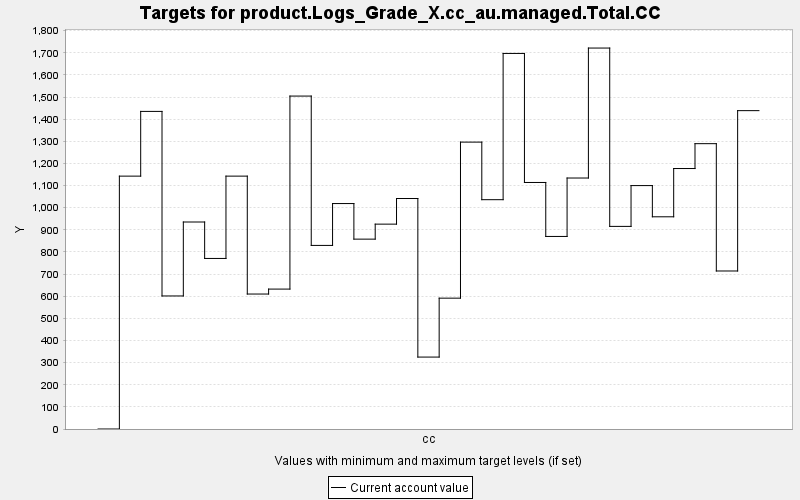

Values plotted in this chart, from the file beside it:
TARGET, PERIOD, YEAR, PERIODWIDTH, MINIMUM, MAXIMUM, MINWEIGHT, MAXWEIGHT, CURRENT, SUMMARY
product.Logs_Grade_X.cc_au.managed.Total…, 0, 0, 10.0, 0.0, 10000, 1.0, 1.0, 0.0, 0.0
product.Logs_Grade_X.cc_au.managed.Total…, 1, 10, 10.0, 0.0, 10000, 1.0, 1.0, 1143, 0.0
product.Logs_Grade_X.cc_au.managed.Total…, 2, 20, 10.0, 0.0, 10000, 1.0, 1.0, 1435, 0.0
product.Logs_Grade_X.cc_au.managed.Total…, 3, 30, 10.0, 0.0, 10000, 1.0, 1.0, 601.1, 0.0
product.Logs_Grade_X.cc_au.managed.Total…, 4, 40, 10.0, 0.0, 10000, 1.0, 1.0, 935.3, 0.0
product.Logs_Grade_X.cc_au.managed.Total…, 5, 50, 10.0, 0.0, 10000, 1.0, 1.0, 770.6, 0.0
product.Logs_Grade_X.cc_au.managed.Total…, 6, 60, 10.0, 0.0, 10000, 1.0, 1.0, 1143, 0.0
product.Logs_Grade_X.cc_au.managed.Total…, 7, 70, 10.0, 0.0, 10000, 1.0, 1.0, 609.8, 0.0
product.Logs_Grade_X.cc_au.managed.Total…, 8, 80, 10.0, 0.0, 10000, 1.0, 1.0, 632.2, 0.0
product.Logs_Grade_X.cc_au.managed.Total…, 9, 90, 10.0, 0.0, 10000, 1.0, 1.0, 1504, 0.0
product.Logs_Grade_X.cc_au.managed.Total…, 10, 100, 10.0, 0.0, 10000, 1.0, 1.0, 829.5, 0.0
product.Logs_Grade_X.cc_au.managed.Total…, 11, 110, 10.0, 0.0, 10000, 1.0, 1.0, 1019, 0.0
product.Logs_Grade_X.cc_au.managed.Total…, 12, 120, 10.0, 0.0, 10000, 1.0, 1.0, 857.9, 0.0
product.Logs_Grade_X.cc_au.managed.Total…, 13, 130, 10.0, 0.0, 10000, 1.0, 1.0, 925.7, 0.0
product.Logs_Grade_X.cc_au.managed.Total…, 14, 140, 10.0, 0.0, 10000, 1.0, 1.0, 1041, 0.0
product.Logs_Grade_X.cc_au.managed.Total…, 15, 150, 10.0, 0.0, 10000, 1.0, 1.0, 325, 0.0
product.Logs_Grade_X.cc_au.managed.Total…, 16, 160, 10.0, 0.0, 10000, 1.0, 1.0, 591.2, 0.0
product.Logs_Grade_X.cc_au.managed.Total…, 17, 170, 10.0, 0.0, 10000, 1.0, 1.0, 1296, 0.0
product.Logs_Grade_X.cc_au.managed.Total…, 18, 180, 10.0, 0.0, 10000, 1.0, 1.0, 1036, 0.0
product.Logs_Grade_X.cc_au.managed.Total…, 19, 190, 10.0, 0.0, 10000, 1.0, 1.0, 1697, 0.0
product.Logs_Grade_X.cc_au.managed.Total…, 20, 200, 10.0, 0.0, 10000, 1.0, 1.0, 1114, 0.0
product.Logs_Grade_X.cc_au.managed.Total…, 21, 210, 10.0, 0.0, 10000, 1.0, 1.0, 870.1, 0.0
product.Logs_Grade_X.cc_au.managed.Total…, 22, 220, 10.0, 0.0, 10000, 1.0, 1.0, 1134, 0.0
product.Logs_Grade_X.cc_au.managed.Total…, 23, 230, 10.0, 0.0, 10000, 1.0, 1.0, 1721, 0.0
product.Logs_Grade_X.cc_au.managed.Total…, 24, 240, 10.0, 0.0, 10000, 1.0, 1.0, 915.5, 0.0
product.Logs_Grade_X.cc_au.managed.Total…, 25, 250, 10.0, 0.0, 10000, 1.0, 1.0, 1100, 0.0
product.Logs_Grade_X.cc_au.managed.Total…, 26, 260, 10.0, 0.0, 10000, 1.0, 1.0, 958.8, 0.0
product.Logs_Grade_X.cc_au.managed.Total…, 27, 270, 10.0, 0.0, 10000, 1.0, 1.0, 1177, 0.0
product.Logs_Grade_X.cc_au.managed.Total…, 28, 280, 10.0, 0.0, 10000, 1.0, 1.0, 1289, 0.0
product.Logs_Grade_X.cc_au.managed.Total…, 29, 290, 10.0, 0.0, 10000, 1.0, 1.0, 714, 0.0
product.Logs_Grade_X.cc_au.managed.Total…, 30, 300, 10.0, 0.0, 10000, 1.0, 1.0, 1438, 0.0
